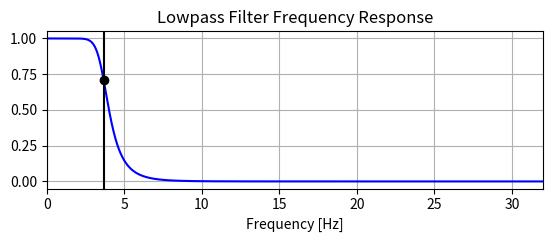

Write the Python code that produced this figure.
import math
import numpy as np
import matplotlib.pyplot as plt
from scipy.signal import butter, lfilter, freqz, signaltools, find_peaks, find_peaks_cwt


def main():
    filter_order = 6
    sampling_frequency = 64                 # Hz
    max_heart_rate = 220                    # bpm
    cutoff_frequency = round((max_heart_rate / 60), ndigits=3)  # desired max frequency in Hz

    # Get the filter coefficients so we can check its frequency response.
    b, a = butter_lowpass(cutoff_frequency, sampling_frequency, filter_order)
    # Plot the frequency response.
    w, h = freqz(b, a, worN=8000)
    plt.subplot(2, 1, 1)
    plt.plot(0.5 * sampling_frequency * w / np.pi, np.abs(h), 'b')
    plt.plot(cutoff_frequency, 0.5 * np.sqrt(2), 'ko')
    plt.axvline(cutoff_frequency, color='k')
    plt.xlim(0, 0.5 * sampling_frequency)
    plt.title("Lowpass Filter Frequency Response")
    plt.xlabel('Frequency [Hz]')
    plt.grid()

    plt.subplots_adjust(hspace=0.35)
    plt.show()


def butter_lowpass(cutoff, fs, order):
    nyq = 0.5 * fs
    normal_cutoff = cutoff / nyq
    b, a = butter(order, normal_cutoff, btype='low', analog=False)
    return b, a


def butter_lowpass_filter(data, cutoff, fs, order=5):
    b, a = butter_lowpass(cutoff, fs, order=order)
    y = lfilter(b, a, data)
    return y


def detrend_the_signal(data):
    detrend_data = signaltools.detrend(data)
    return detrend_data


def find_negative_peaks_in_signal(data, sampling_frequency, distance_factor, peak_prominence):
    inverted_data = -data
    min_peak_distance = distance_factor * sampling_frequency
    peaks, properties = find_peaks(inverted_data, distance=min_peak_distance, prominence=peak_prominence)
    plt.plot(inverted_data)
    plt.plot(peaks, inverted_data[peaks], "x")
    plt.plot(np.zeros_like(inverted_data), "--", color="gray")
    plt.show()
    return peaks, properties


def find_positive_peaks_in_signal(data, sampling_frequency, distance_factor, peak_height):
    min_peak_distance = distance_factor * sampling_frequency * 0.01     # extra factor to minimize it
    peaks, properties = find_peaks(data, distance=min_peak_distance, height=peak_height)
    plt.plot(data)
    plt.plot(peaks, data[peaks], "x")
    plt.plot(np.zeros_like(data), "--", color="gray")
    plt.show()
    return peaks, properties


def pass_only_valid_peaks(negative_peaks, positive_peaks):
    i = 0
    valid_peak_locations = np.zeros(shape=(1, len(positive_peaks)))

    while i <= len(negative_peaks)+1:

        if i == 0:
            interval_peak_locations = positive_peaks[positive_peaks <= negative_peaks[i]]
        elif (i > 0) & (i <= len(negative_peaks)):
            interval_peak_locations = np.logical_and(positive_peaks >= negative_peaks[i - 1], positive_peaks <= negative_peaks[i])
        elif i == len(negative_peaks)+1:
            interval_peak_locations = positive_peaks[positive_peaks >= negative_peaks[i-1]]

        if interval_peak_locations:
            valid_peak_locations[i] = interval_peak_locations[0]

        i += 1

    valid_peak_locations = valid_peak_locations > 0
    valid_peaks = positive_peaks[valid_peak_locations]

    return valid_peaks


def get_frequency_bands(ibi_data, frequencies: tuple):
    signal = ibi_data
    min_frequency = frequencies[0]
    max_frequency = frequencies[1]

    # print(signal)
    # plt.figure(dpi=600)
    # plt.plot(signal)
    # plt.xlabel('sample')
    # plt.ylabel('HRV')
    # plt.show()

    hanning_window = np.hanning(len(signal))
    ft_signal = np.fft.fft(hanning_window * signal)
    n = math.floor(len(ft_signal) / 2) + 1
    fa = 1.0 / 64
    # print('fa=%.4f Hz  (Frequency)' % fa)

    ft_frequency_range = np.linspace(0, fa / 2, n, endpoint=True)
    ft_signal_pv = 2.0 * np.abs(ft_signal[:n]) / n  # get physical values for fft amplitudes by mult with 2/n

    plt.figure(dpi=600)
    plt.plot(ft_frequency_range, ft_signal_pv)
    plt.xlabel('Frequency (Hz)')
    plt.ylabel('Amplitude')
    plt.show()

    index_mask = np.logical_and(ft_frequency_range >= min_frequency, ft_frequency_range <= max_frequency)
    # print(index_mask)
    ft_frequency_band = ft_signal_pv[index_mask]
    # ft_frequency_band = ft_signal_pv[np.logical_and(ft_frequency_range >= min_frequency,
    #                                                 ft_frequency_range <= max_frequency)]
    ft_band_range = ft_frequency_range[index_mask]

    plt.figure(dpi=600)
    plt.plot(ft_band_range, ft_frequency_band)
    plt.xlabel('Frequency Hz')
    plt.ylabel('A')
    plt.show()


if __name__ == '__main__':
    main()
